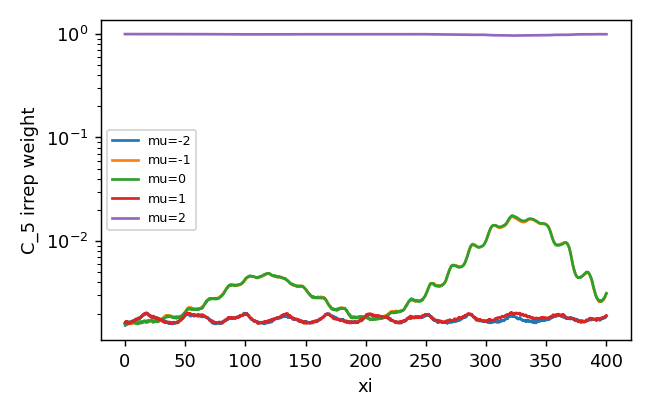

The file beside this chart, header and first rows:
z, mu-2, mu-1, mu0, mu1, mu2
0.0, 0.001577, 0.001622, 0.001631, 0.00163, 0.9935
0.25, 0.001533, 0.001616, 0.001625, 0.001653, 0.9936
0.5, 0.00156, 0.001619, 0.001619, 0.00164, 0.9936
0.75, 0.001623, 0.001588, 0.001568, 0.001687, 0.9935
1.0, 0.001624, 0.001615, 0.001568, 0.00168, 0.9935
1.25, 0.001577, 0.001675, 0.001576, 0.001649, 0.9935
1.5, 0.001584, 0.001636, 0.001598, 0.001639, 0.9935
1.75, 0.001572, 0.001594, 0.001632, 0.001691, 0.9935
2.0, 0.001591, 0.00158, 0.001617, 0.001677, 0.9935
2.25, 0.001591, 0.001603, 0.001641, 0.001635, 0.9935
2.5, 0.001592, 0.001605, 0.001657, 0.001645, 0.9935
2.75, 0.001604, 0.001628, 0.001643, 0.001626, 0.9935
3.0, 0.00164, 0.001656, 0.001618, 0.001613, 0.9935
3.25, 0.001665, 0.001624, 0.001616, 0.001636, 0.9935
3.5, 0.001669, 0.001609, 0.001631, 0.001628, 0.9935
3.75, 0.001664, 0.001606, 0.001655, 0.001618, 0.9935
4.0, 0.001646, 0.001613, 0.001673, 0.00163, 0.9934
4.25, 0.001664, 0.001599, 0.001668, 0.001617, 0.9935
4.5, 0.001657, 0.001609, 0.001662, 0.001609, 0.9935
4.75, 0.00164, 0.001615, 0.001662, 0.001629, 0.9935
5.0, 0.001655, 0.001623, 0.001652, 0.001659, 0.9934
5.25, 0.001675, 0.001635, 0.001653, 0.001663, 0.9934
5.5, 0.001683, 0.00162, 0.00167, 0.00167, 0.9934
5.75, 0.00166, 0.001629, 0.001674, 0.001684, 0.9934
6.0, 0.001657, 0.001618, 0.001674, 0.001701, 0.9934
6.25, 0.001693, 0.001596, 0.001692, 0.001695, 0.9933
6.5, 0.001679, 0.001634, 0.001684, 0.001665, 0.9933
6.75, 0.001706, 0.001648, 0.001657, 0.001679, 0.9933
7.0, 0.001723, 0.001635, 0.001678, 0.001685, 0.9933
7.25, 0.001706, 0.001656, 0.001668, 0.001715, 0.9933
7.5, 0.001724, 0.001658, 0.001657, 0.001701, 0.9933
7.75, 0.001714, 0.00166, 0.00165, 0.001715, 0.9933
8.0, 0.001719, 0.001644, 0.001656, 0.001714, 0.9933
8.25, 0.001746, 0.001662, 0.001643, 0.001722, 0.9932
8.5, 0.001751, 0.001658, 0.001609, 0.001741, 0.9932
8.75, 0.001747, 0.001643, 0.00161, 0.001778, 0.9932
9.0, 0.001739, 0.00163, 0.001616, 0.001779, 0.9932
9.25, 0.001746, 0.001612, 0.001639, 0.001748, 0.9933
9.5, 0.001734, 0.001648, 0.001625, 0.001746, 0.9932
9.75, 0.001757, 0.001653, 0.001619, 0.001752, 0.9932
10.0, 0.001754, 0.001652, 0.001625, 0.001768, 0.9932
10.25, 0.001738, 0.001668, 0.001631, 0.001792, 0.9932
10.5, 0.001769, 0.00167, 0.001628, 0.001778, 0.9932
10.75, 0.001797, 0.001654, 0.001593, 0.001797, 0.9932
11.0, 0.00177, 0.001659, 0.001592, 0.001819, 0.9932
11.25, 0.001801, 0.001637, 0.001624, 0.001806, 0.9931
11.5, 0.001811, 0.001621, 0.001648, 0.001812, 0.9931
11.75, 0.001812, 0.001619, 0.001653, 0.001815, 0.9931
12.0, 0.00183, 0.001638, 0.001661, 0.001794, 0.9931
12.25, 0.00183, 0.001622, 0.00165, 0.001812, 0.9931
12.5, 0.001833, 0.00163, 0.001671, 0.001825, 0.993
12.75, 0.001849, 0.001634, 0.00168, 0.001807, 0.993
13.0, 0.001847, 0.001647, 0.001646, 0.001834, 0.993
13.25, 0.001872, 0.001637, 0.001661, 0.001851, 0.993
13.5, 0.001855, 0.001667, 0.001618, 0.001869, 0.993
13.75, 0.001879, 0.001657, 0.001635, 0.001894, 0.9929
14.0, 0.001898, 0.001648, 0.001659, 0.001895, 0.9929
14.25, 0.001926, 0.001639, 0.001674, 0.001878, 0.9929
14.5, 0.001937, 0.001638, 0.001653, 0.001908, 0.9929
14.75, 0.001954, 0.001652, 0.001662, 0.001919, 0.9928
... 1,541 more rows
